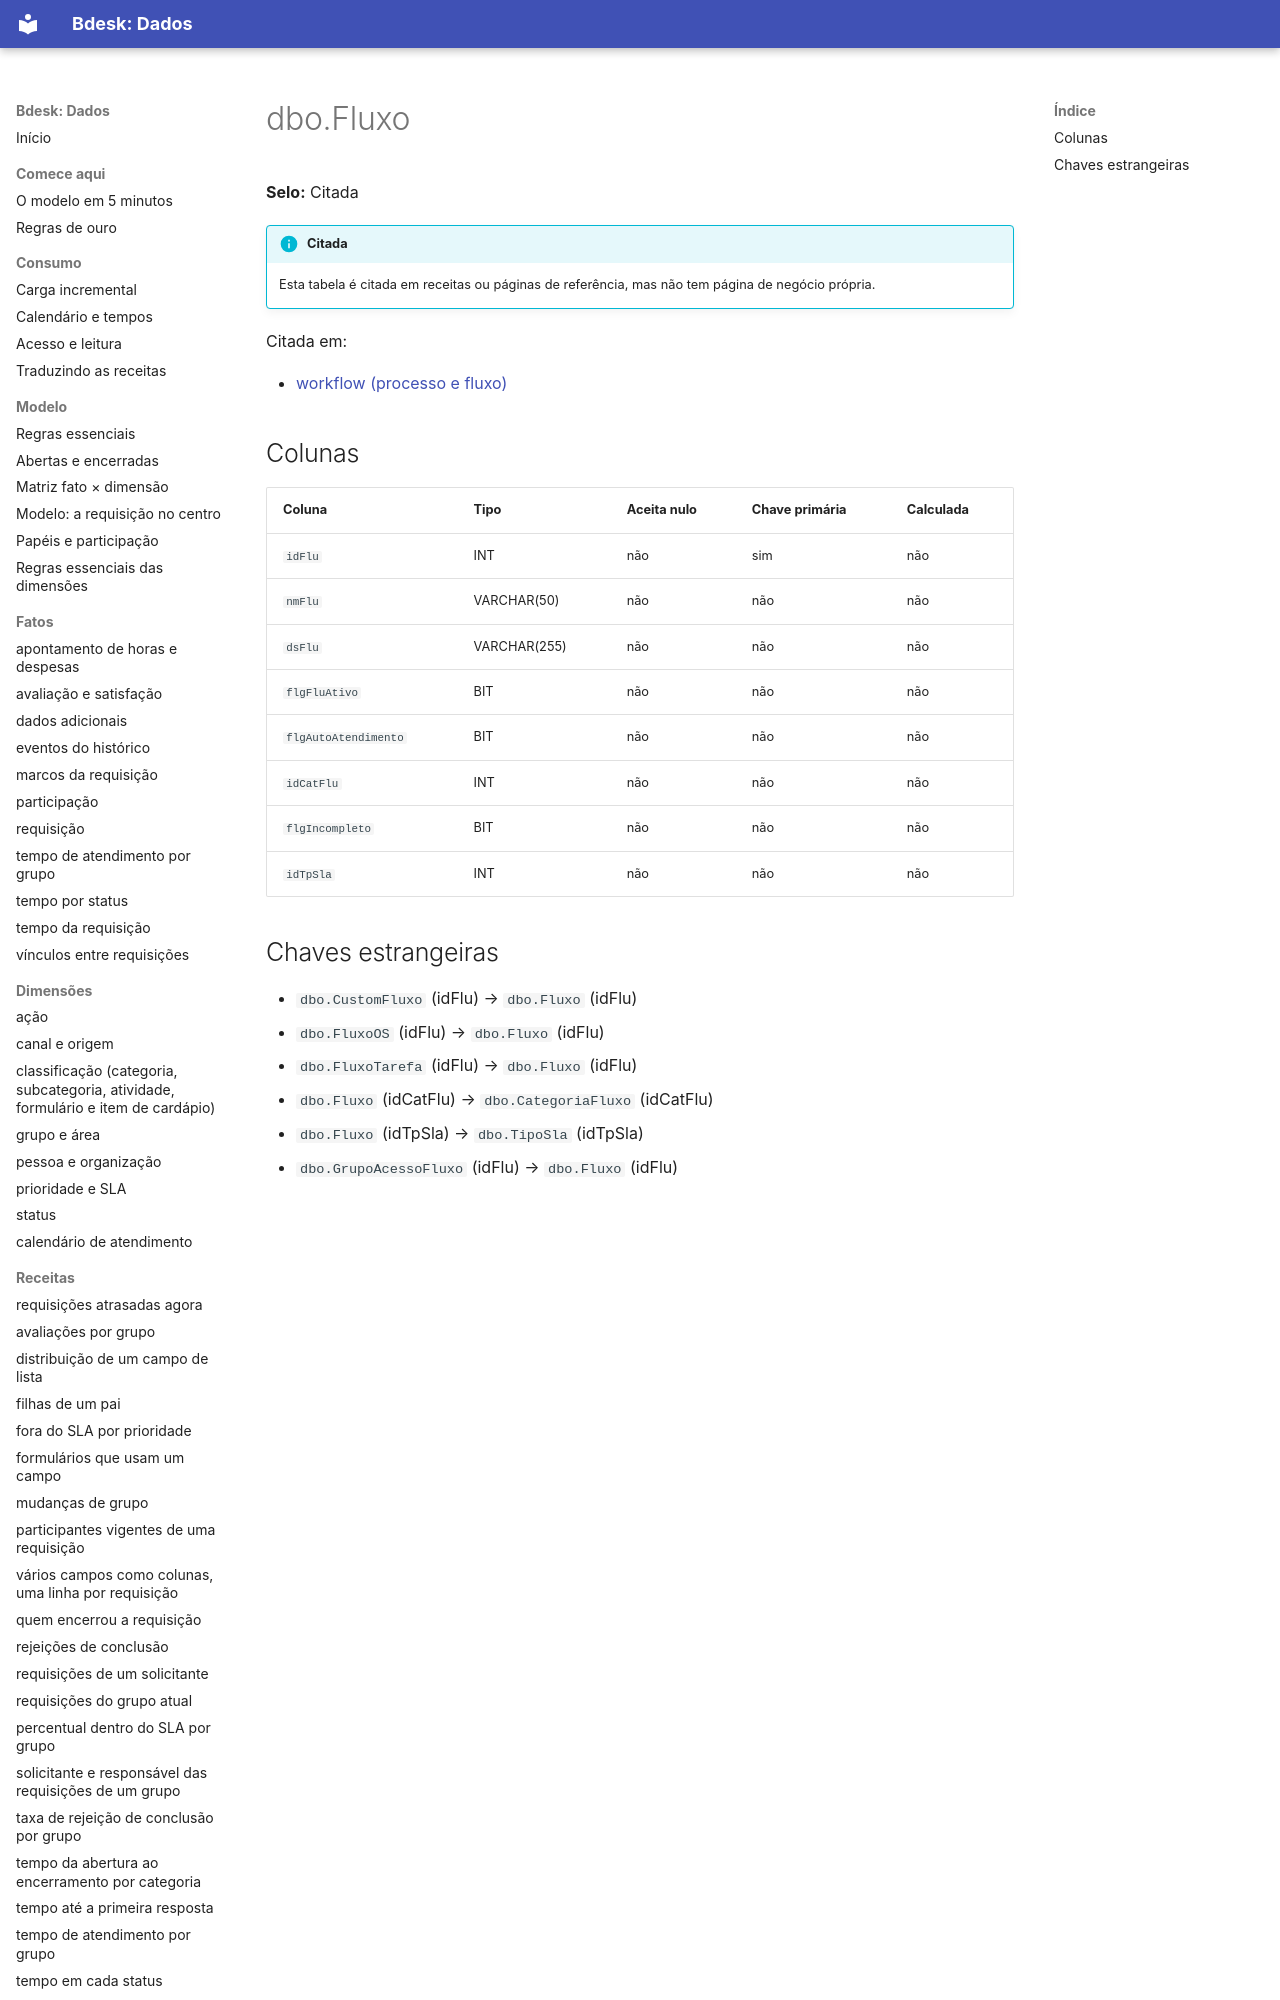

repository: bdeskapp/dados · page: dicionario/dbo-fluxo/index.html · generator: mkdocs

---
gerado: sincronizacao
---

# dbo.Fluxo

**Selo:** Citada

!!! info "Citada"
    Esta tabela é citada em receitas ou páginas de referência, mas não tem página de negócio própria.

Citada em:

- [workflow (processo e fluxo)](../fora-de-escopo/workflow.md)

## Colunas

| Coluna | Tipo | Aceita nulo | Chave primária | Calculada |
|---|---|---|---|---|
| `idFlu` | INT | não | sim | não |
| `nmFlu` | VARCHAR(50) | não | não | não |
| `dsFlu` | VARCHAR(255) | não | não | não |
| `flgFluAtivo` | BIT | não | não | não |
| `flgAutoAtendimento` | BIT | não | não | não |
| `idCatFlu` | INT | não | não | não |
| `flgIncompleto` | BIT | não | não | não |
| `idTpSla` | INT | não | não | não |
